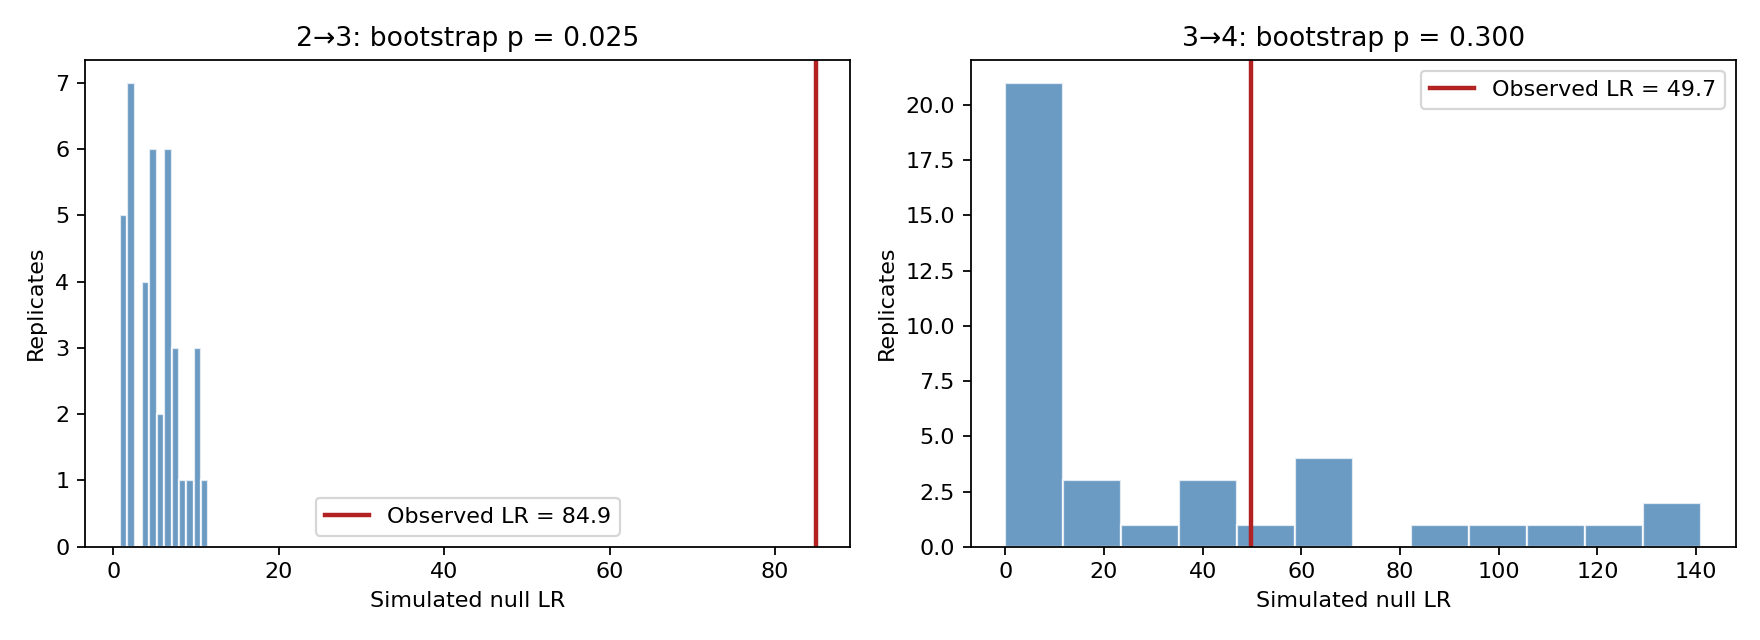

Data behind this chart, as committed beside it:
null, alternative, replicate, lr_statistic, raw_lr_statistic
2, 3, 0, 6.685, 6.685
2, 3, 1, 0.7935, 0.7935
2, 3, 2, 6.746, 6.746
2, 3, 3, 5.03, 5.03
2, 3, 4, 2.525, 2.525
2, 3, 5, 5.045, 5.045
2, 3, 6, 2.089, 2.089
2, 3, 7, 1.899, 1.899
2, 3, 8, 6.646, 6.646
2, 3, 9, 3.521, 3.521
2, 3, 10, 5.722, 5.722
2, 3, 11, 3.974, 3.974
2, 3, 12, 1.591, 1.591
2, 3, 13, 7.62, 7.62
2, 3, 14, 11.51, 11.51
2, 3, 15, 3.951, 3.951
2, 3, 16, 0.978, 0.978
2, 3, 17, 2.451, 2.451
2, 3, 18, 1.037, 1.037
2, 3, 19, 4.924, 4.924
2, 3, 20, 9.662, 9.662
2, 3, 21, 1.826, 1.826
2, 3, 22, 8.526, 8.526
2, 3, 23, 5.546, 5.546
2, 3, 24, 5.107, 5.107
2, 3, 25, 2.129, 2.129
2, 3, 26, 4.885, 4.885
2, 3, 27, 3.975, 3.975
2, 3, 28, 6.895, 6.895
2, 3, 29, 7.26, 7.26
2, 3, 30, 9.736, 9.736
2, 3, 31, 4.433, 4.433
2, 3, 32, 10.45, 10.45
2, 3, 33, 6.45, 6.45
2, 3, 34, 6.236, 6.236
2, 3, 35, 1.86, 1.86
2, 3, 36, 10.55, 10.55
2, 3, 37, 7.273, 7.273
2, 3, 38, 1.28, 1.28
3, 4, 0, 46.92, 46.92
3, 4, 1, 1.863, 1.863
3, 4, 2, 0.0, -89.4
3, 4, 3, 0.1428, 0.1428
3, 4, 4, 60.33, 60.33
3, 4, 5, 65.14, 65.14
3, 4, 6, 18.9, 18.9
3, 4, 7, 0.0, -0.5855
3, 4, 8, 7.472, 7.472
3, 4, 9, 52.87, 52.87
3, 4, 10, 0.0, -13.35
3, 4, 11, 2.402, 2.402
3, 4, 12, 5.808, 5.808
3, 4, 13, 46.56, 46.56
3, 4, 14, 0.0, -52.19
3, 4, 15, 141, 141
3, 4, 16, 138.7, 138.7
3, 4, 17, 113.4, 113.4
3, 4, 18, 127.1, 127.1
3, 4, 19, 3.269, 3.269
3, 4, 20, 98.66, 98.66
... 18 more rows
